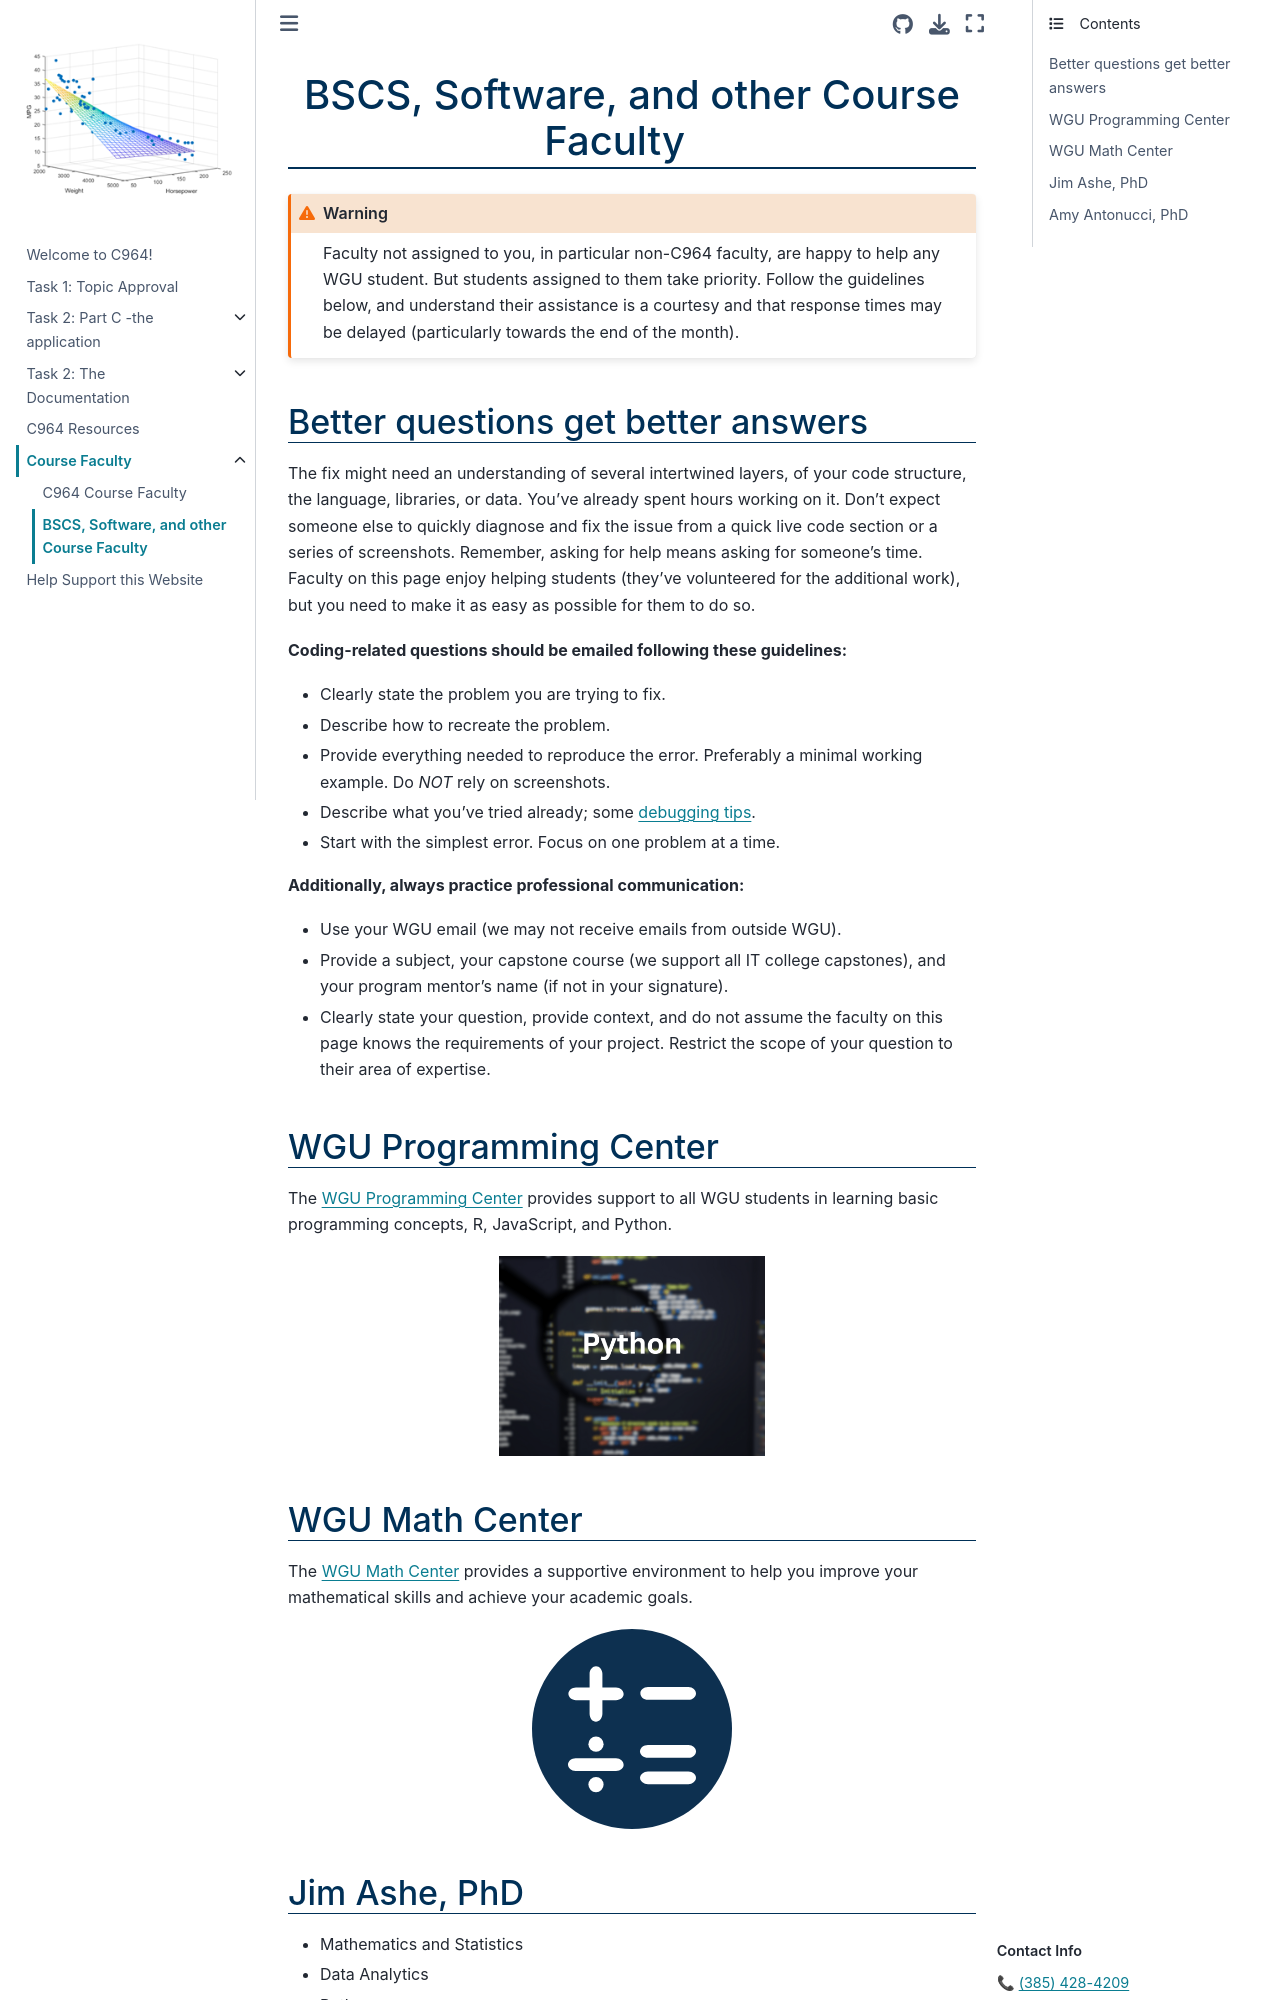

repository: ashejim/C964 · page: ci_other.html · generator: jekyll

# BSCS, Software, and other Course Faculty
<!-- hack to open links in new tab -->
<head>
    <base target="_blank">
</head>

(ci_other)=

:::{warning}
Faculty not assigned to you, in particular non-C964 faculty,  are happy to help any WGU student. But students assigned to them take priority.  Follow the guidelines below, and understand their assistance is a courtesy and that response times may be delayed (particularly towards the end of the month).
:::

(ci_other:better_questions_get_better_answers)=

## Better questions get better answers

The fix might need an understanding of several intertwined layers, of your code structure, the language, libraries, or data. You've already spent hours working on it. Don't expect someone else to quickly diagnose and fix the issue from a quick live code section or a series of screenshots. Remember, asking for help means asking for someone's time. Faculty on this page enjoy helping students (they've volunteered for the additional work), but you need to make it as easy as possible for them to do so.

**Coding-related questions should be emailed following these guidelines:**

- Clearly state the problem you are trying to fix.
- Describe how to recreate the problem.
- Provide everything needed to reproduce the error. Preferably a minimal working example. Do *NOT* rely on screenshots.
- Describe what you've tried already; some [debugging tips](https://www.freecodecamp.org/news/what-is-debugging-how-to-debug-code/).
- Start with the simplest error. Focus on one problem at a time.

**Additionally, always practice professional communication:**

- Use your WGU email (we may not receive emails from outside WGU).
- Provide a subject, your capstone course (we support all IT college capstones), and your program mentor's name (if not in your signature).
- Clearly state your question, provide context, and do not assume the faculty on this page knows the requirements of your project. Restrict the scope of your question to their area of expertise.

## WGU Programming Center

The [WGU Programming Center](https://westerngovernorsuniversity.sharepoint.com/sites/ProgrammingCenter) provides support to all WGU students in learning basic programming concepts, R, JavaScript, and Python. 

```{image} ./url_images/WGU_programming_center_python.png
:alt: WGU programming center logo. The word "Python' is superimposed over a blurry photo of a magnifying glass reviewing code.  
:height: 200px
:align: center
:target: https://westerngovernorsuniversity.sharepoint.com/sites/ProgrammingCenter
```

## WGU Math Center

The [Math Center](https://my.wgu.edu/success-centers/math-center) provides a supportive environment to help you improve your mathematical skills and achieve your academic goals.

```{image} ./url_images/math-center.svg
:alt: WGU programming center logo. The word "Python' is superimposed over a blurry photo of a magnifying glass reviewing code.  
:height: 200px
:align: center
:target: https://my.wgu.edu/success-centers/math-center
```

(ci_other:cis)=
## Jim Ashe, PhD

:::{margin} Contact Info
📞 <a href="tel:+13854284209"> (385) 428-4209</a> </br>
📧 [jim.ashe@wgu.edu](mailto:jim.ashe@wgu.edu?subject=C964%20capstone%) </br>
📅 [Schedule an Appointment](https://westerngovernorsuniversity-my.sharepoint.com/:w:/g/personal/jim_ashe_wgu_edu/EW-0zAhi6epJkFrkSz5f8AkBi-6DEVVh5KwbSSMypgaSkg?e=1ieWkm) </br>
<table _ngcontent-stv-c382="" class="margin--bottom--10"><caption _ngcontent-stv-c382="" class="visually-hidden"> Office hours for Jim Ashe </caption><tr _ngcontent-stv-c382="" class="ng-star-inserted"><th _ngcontent-stv-c382="" class="text--right"><span _ngcontent-stv-c382="" class="table-row"><b _ngcontent-stv-c382="">MON</b></span></th><td _ngcontent-stv-c382=""><div _ngcontent-stv-c382="" class="margin--left ng-star-inserted"><span _ngcontent-stv-c382="">5:00 PM</span> to <span _ngcontent-stv-c382="">8:30 PM </span></div><!----></td></tr><tr _ngcontent-stv-c382="" class="ng-star-inserted"><th _ngcontent-stv-c382="" class="text--right"><span _ngcontent-stv-c382="" class="table-row"><b _ngcontent-stv-c382="">TUE</b></span></th><td _ngcontent-stv-c382=""><div _ngcontent-stv-c382="" class="margin--left ng-star-inserted"><span _ngcontent-stv-c382="">5:00 PM</span> to <span _ngcontent-stv-c382="">8:30 PM </span></div><!----></td></tr><tr _ngcontent-stv-c382="" class="ng-star-inserted"><th _ngcontent-stv-c382="" class="text--right"><span _ngcontent-stv-c382="" class="table-row"><b _ngcontent-stv-c382="">WED</b></span></th><td _ngcontent-stv-c382=""><div _ngcontent-stv-c382="" class="margin--left ng-star-inserted"><span _ngcontent-stv-c382="">7:30 AM</span> to <span _ngcontent-stv-c382="">4:00 PM </span></div><!----></td></tr><tr _ngcontent-stv-c382="" class="ng-star-inserted"><th _ngcontent-stv-c382="" class="text--right"><span _ngcontent-stv-c382="" class="table-row"><b _ngcontent-stv-c382="">THU</b></span></th><td _ngcontent-stv-c382=""><div _ngcontent-stv-c382="" class="margin--left ng-star-inserted"><span _ngcontent-stv-c382="">7:30 AM</span> to <span _ngcontent-stv-c382="">4:00 PM </span></div><!----></td></tr><tr _ngcontent-stv-c382="" class="ng-star-inserted"><th _ngcontent-stv-c382="" class="text--right"><span _ngcontent-stv-c382="" class="table-row"><b _ngcontent-stv-c382="">FRI</b></span></th><td _ngcontent-stv-c382=""><div _ngcontent-stv-c382="" class="margin--left ng-star-inserted"><span _ngcontent-stv-c382="">7:30 AM</span> to <span _ngcontent-stv-c382="">4:00 PM </span></div><!----></td></tr><tr _ngcontent-stv-c382="" class="ng-star-inserted"><th _ngcontent-stv-c382="" class="text--right"><span _ngcontent-stv-c382="" class="table-row"><b _ngcontent-stv-c382="">SAT</b></span></th><td _ngcontent-stv-c382=""><div _ngcontent-stv-c382="" class="margin--left ng-star-inserted"><span _ngcontent-stv-c382="">9:30 AM</span> to <span _ngcontent-stv-c382="">4:00 PM </span></div><!----></td></tr><!----></table>
:::

- Mathematics and Statistics
- Data Analytics
- Python

```{image} ./url_images/jim_ashe-a.jpg
:alt: A headshot of Dr. Jim Ashe.
:height: 200px
:align: center
:target: https://timetrade.com/app/wgu-mentoring/workflows/WGU100/schedule/?resourceId=005a000000CAi7dAAD&locationId=course_mentoring&appointmentTypeGroupId=CM&questionId__course_code=C964
```

<!-- ![A headshot of Dr. Jim Ashe.](./url_images/jim_ashe-a.jpg){height:200px, align=center} -->

Dr. James Ashe is a dedicated maths, computer science, and statistics teacher with over 20 years of experience teaching in an online, large university, small college, HBCU, and community college setting. In 2016 he joined WGU to help students in the newly created Math Center. In 2018 Jim joined IT to contribute to the new Computer Science program. Currently, he supports the IT, data analytics, and computer science capstone. Though his research studied abstract objects, experimentation, creating examples, and producing necessitated a lot of coding. It was here that he developed a love for programming and computer science. He has a Ph.D. and MS in mathematics from the University of Tennessee and a BS in history with a minor in art from East Tennessee State University. Jim and his wife reside in Asheville, NC, with their four children, four cats, a dog, and an undetermined number of chickens. In his nonexistent spare time, he enjoys reading and kayaking.
